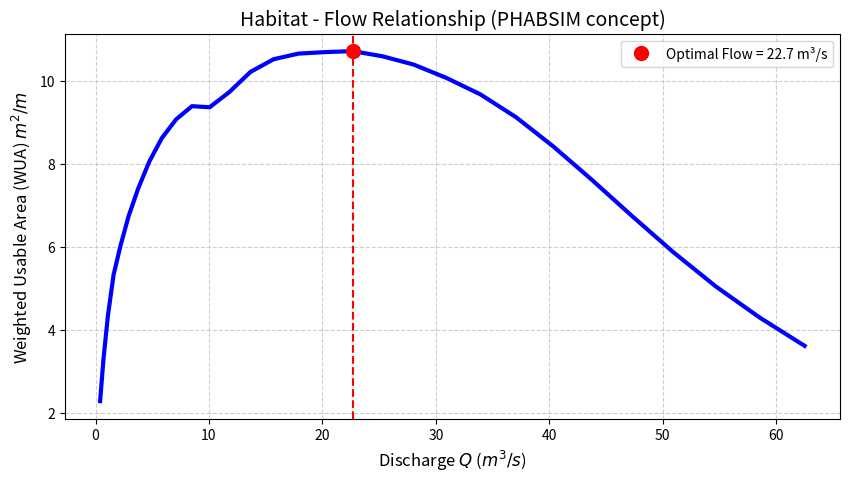
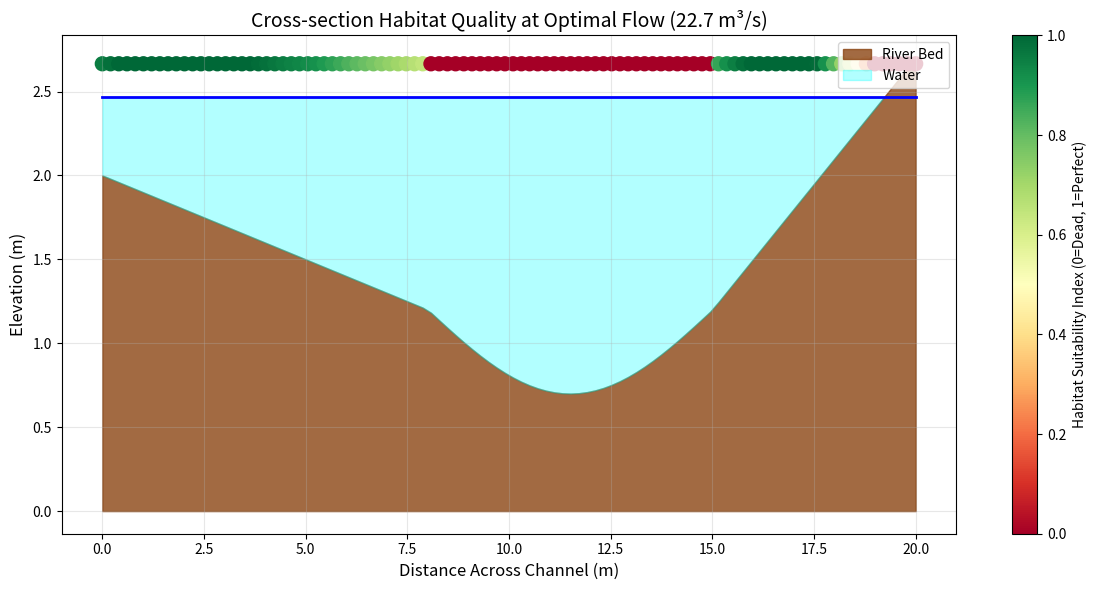

Reproduce these figures in Python, in order.
import numpy as np
import pandas as pd
import matplotlib
matplotlib.use('Agg')
import matplotlib.pyplot as plt
import os

# Ensure the directory exists
output_dir = r"D:\cowork\教材\chs-books-v2\books\ecohydraulics\assets\ch02"
os.makedirs(output_dir, exist_ok=True)

# 栖息地适用性模拟 (Habitat Suitability Index, HSI) - 类似 PHABSIM 的一维映射
# 场景：评估不同流量下，某个具有深槽和浅滩的自然河流横截面对特定目标鱼类(比如成年鳟鱼)的适用性

# 1. 目标鱼类的适宜性曲线 (Suitability Curves)
# 深度适宜性 (Depth HSI): 0~0.2m 极差, 0.5~1.0m 最佳, >1.5m 逐渐变差
def hsi_depth(d):
    if d <= 0.1: return 0.0
    elif d <= 0.5: return (d - 0.1) / 0.4
    elif d <= 1.0: return 1.0
    elif d <= 2.0: return max(0.0, 1.0 - (d - 1.0) / 1.0)
    else: return 0.0

# 流速适宜性 (Velocity HSI): 0~0.2m/s 适中(但不如流动水), 0.3~0.7m/s 最佳, >1.2m/s 太快无法休息
def hsi_velocity(v):
    if v <= 0.2: return 0.5 + 2.5 * v
    elif v <= 0.7: return 1.0
    elif v <= 1.2: return max(0.0, 1.0 - (v - 0.7) / 0.5)
    else: return 0.0

# 2. 河流横截面物理建模 (Cross-section Geometry)
# 宽度 20m，左边浅滩，中间深槽，右边陡岸
x = np.linspace(0, 20, 100)
# 地形高程 z_bed
z_bed = np.zeros_like(x)
for i, xi in enumerate(x):
    if xi <= 8:
        z_bed[i] = 2.0 - 0.1 * xi # 左侧缓坡浅滩
    elif xi <= 15:
        z_bed[i] = 1.2 - 0.5 * np.sin(np.pi * (xi - 8) / 7) # 中间深槽 (最深处 z=0.7)
    else:
        z_bed[i] = 1.2 + 0.3 * (xi - 15) # 右侧陡岸

# 糙率分布 (浅滩杂草多n=0.04，深槽卵石n=0.03)
n_roughness = np.where(x <= 8, 0.04, np.where(x <= 15, 0.03, 0.05))
S0 = 0.001 # 纵向底坡

# 3. 水动力学计算与 WUA 积分
# 计算特定水位 (Water Surface Elevation, WSE) 下的面积、流速和加权可用面积 (Weighted Usable Area, WUA)
def calculate_wua_at_wse(wse):
    depths = wse - z_bed
    depths[depths < 0] = 0 # 没水的地方深度为0
    
    # 计算面积和湿周 (为了简化，使用垂线分条法)
    dx = x[1] - x[0]
    WUA = 0.0
    total_Q = 0.0
    
    # 记录该水位下的各点流速和 HSI，用于绘图
    v_dist = np.zeros_like(x)
    hsi_tot_dist = np.zeros_like(x)
    
    for i in range(len(x)):
        if depths[i] > 0.01:
            # 局部曼宁公式估算局部流速 (假设流线平行)
            v_local = (1.0 / n_roughness[i]) * (depths[i]**(2/3)) * np.sqrt(S0)
            dq = v_local * depths[i] * dx
            total_Q += dq
            v_dist[i] = v_local
            
            # 计算局部组合栖息地适宜性指数 (Composite HSI)
            hsi_d = hsi_depth(depths[i])
            hsi_v = hsi_velocity(v_local)
            # 几何平均法: HSI = sqrt(HSI_d * HSI_v)
            hsi_tot = np.sqrt(hsi_d * hsi_v)
            hsi_tot_dist[i] = hsi_tot
            
            # 积分 WUA (面积 * 适宜度)
            WUA += dx * hsi_tot
            
    return total_Q, WUA, depths, v_dist, hsi_tot_dist

# 4. 扫描不同水位，寻找最佳生态流量
wse_array = np.linspace(1.0, 3.5, 30) # 水位从 1.0m (快干了) 到 3.5m (大水)
Q_list = []
WUA_list = []

for wse in wse_array:
    Q, WUA, _, _, _ = calculate_wua_at_wse(wse)
    Q_list.append(Q)
    WUA_list.append(WUA)

# 找出最优流量 (Max WUA)
opt_idx = np.argmax(WUA_list)
Q_opt = Q_list[opt_idx]
WUA_max = WUA_list[opt_idx]

# 5. 可视化绘图
# 图 A: 流量-WUA 关系曲线
plt.figure(figsize=(10, 5))
plt.plot(Q_list, WUA_list, 'b-', linewidth=3)
plt.plot(Q_opt, WUA_max, 'ro', markersize=10, label=f'Optimal Flow = {Q_opt:.1f} m³/s')
plt.axvline(x=Q_opt, color='r', linestyle='--')
plt.xlabel('Discharge $Q$ ($m^3/s$)', fontsize=12)
plt.ylabel('Weighted Usable Area (WUA) $m^2/m$', fontsize=12)
plt.title('Habitat - Flow Relationship (PHABSIM concept)', fontsize=14)
plt.grid(True, linestyle='--', alpha=0.6)
plt.legend()
plt.savefig(os.path.join(output_dir, "wua_flow_curve.png"), dpi=300, bbox_inches='tight')

# 图 B: 最优流量下的横截面生境质量分布
Q_target, WUA_target, d_opt, v_opt, hsi_opt = calculate_wua_at_wse(wse_array[opt_idx])

fig, ax1 = plt.subplots(figsize=(12, 6))

# 画地形和水位
ax1.fill_between(x, 0, z_bed, color='saddlebrown', alpha=0.8, label='River Bed')
ax1.fill_between(x, z_bed, wse_array[opt_idx], where=(wse_array[opt_idx] > z_bed), color='cyan', alpha=0.3, label='Water')
ax1.plot(x, np.ones_like(x)*wse_array[opt_idx], 'b-', linewidth=2)
ax1.set_xlabel('Distance Across Channel (m)', fontsize=12)
ax1.set_ylabel('Elevation (m)', fontsize=12)

# 在水面上方用颜色或热力条展示 HSI
# 为了直观，我们画一条漂浮在水面上方的散点图，颜色深浅代表 HSI
sc = ax1.scatter(x, np.ones_like(x)*wse_array[opt_idx] + 0.2, c=hsi_opt, cmap='RdYlGn', s=100, vmin=0, vmax=1)
plt.colorbar(sc, ax=ax1, label='Habitat Suitability Index (0=Dead, 1=Perfect)')

plt.title(f'Cross-section Habitat Quality at Optimal Flow ({Q_opt:.1f} m³/s)', fontsize=14)
ax1.legend(loc='upper right')
ax1.grid(True, alpha=0.3)

plt.tight_layout()
plt.savefig(os.path.join(output_dir, "cross_section_habitat.png"), dpi=300, bbox_inches='tight')

# 生成对比表格
history = []
snapshots = [5, 10, opt_idx, 20, 28] # 挑几个流量点
for idx in snapshots:
    history.append({
        'Water Surface Elev (m)': round(wse_array[idx], 2),
        'River Discharge Q (m³/s)': round(Q_list[idx], 2),
        'Weighted Usable Area WUA': round(WUA_list[idx], 2),
        'Habitat Rating': 'Optimal' if idx == opt_idx else ('Poor' if WUA_list[idx] < 0.5*WUA_max else 'Fair')
    })

df = pd.DataFrame(history)
md_table = df.to_markdown(index=False)
with open(os.path.join(output_dir, "phabsim_table.md"), "w", encoding="utf-8") as f:
    f.write(md_table)

print("Files generated successfully.")
